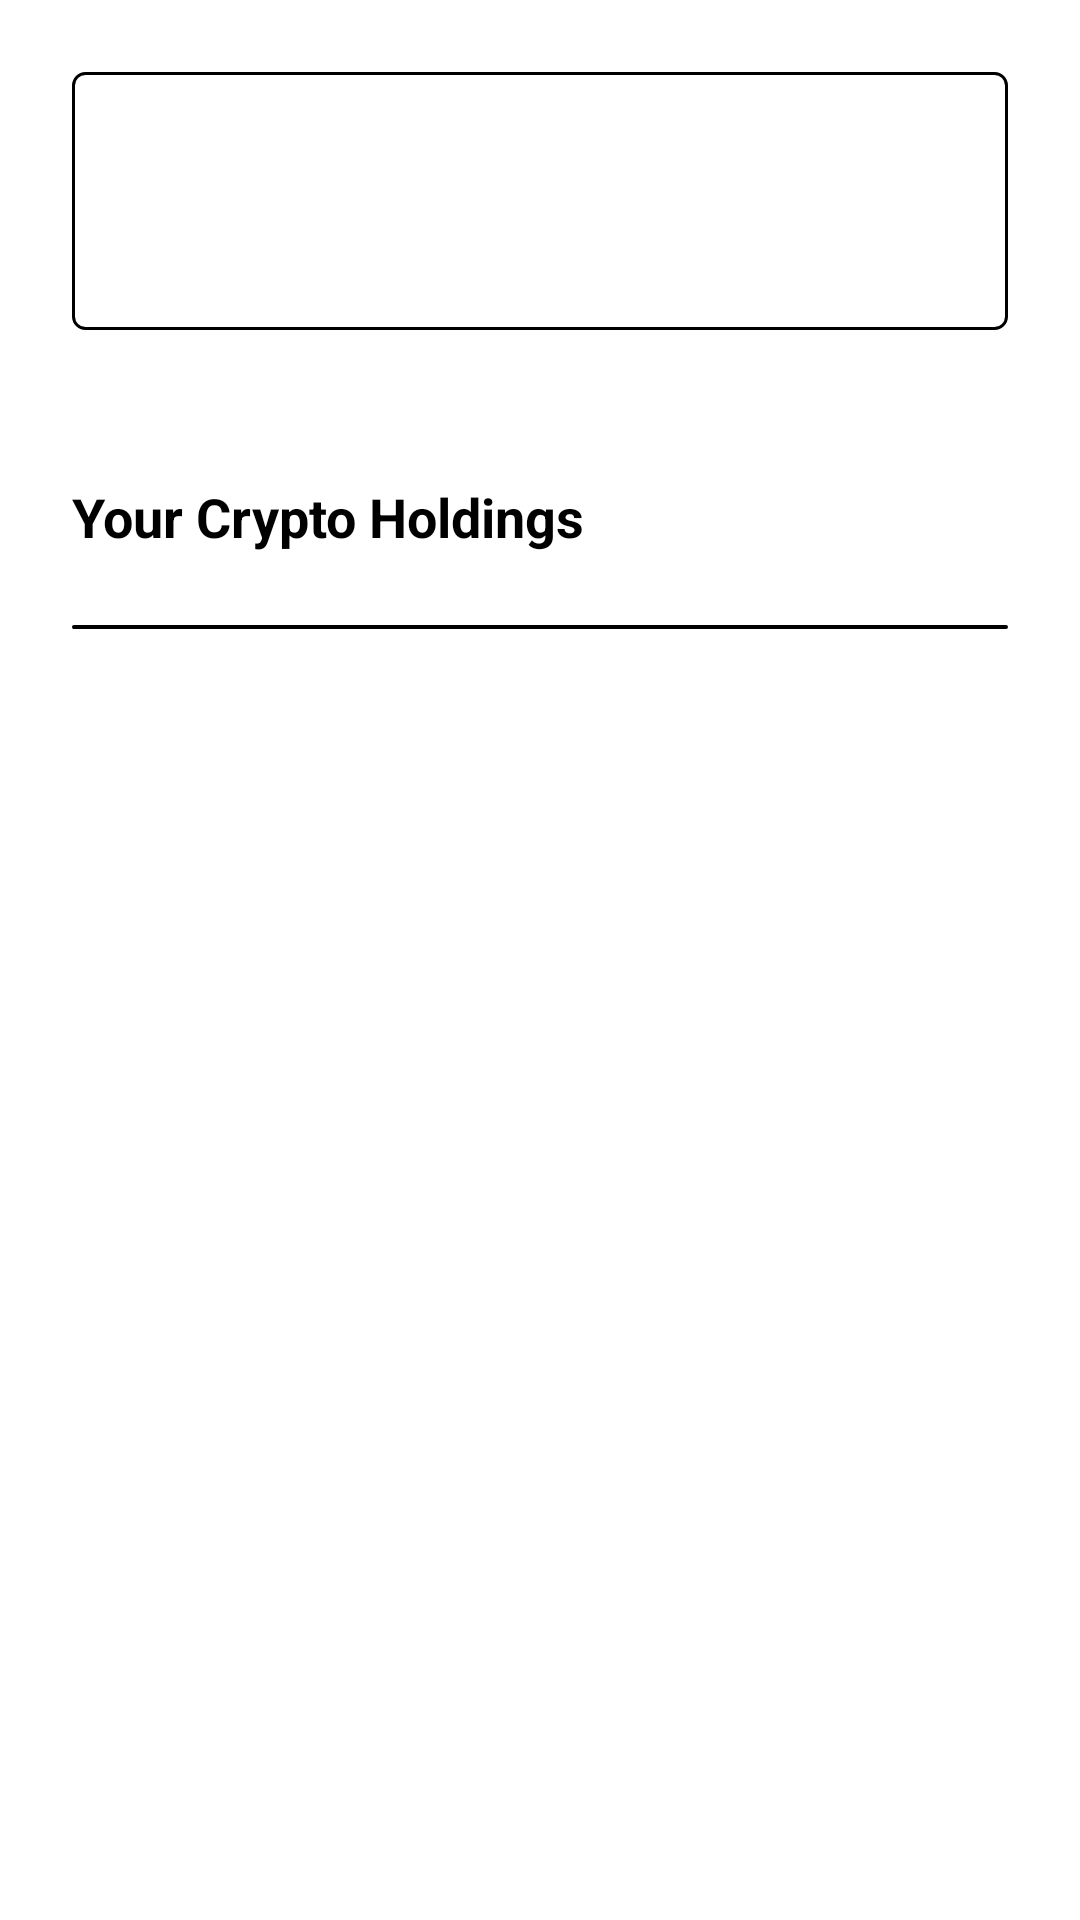

Here is an Android app screen rendered from its layout file. Give the layout XML and the strings, colors and styles it references.
<!-- AndroidManifest.xml: application theme Theme.OnJuno -->
<!-- res/layout/activity_home.xml -->
<?xml version="1.0" encoding="utf-8"?>
<layout xmlns:android="http://schemas.android.com/apk/res/android"
    xmlns:app="http://schemas.android.com/apk/res-auto"
    xmlns:tools="http://schemas.android.com/tools">
    <androidx.coordinatorlayout.widget.CoordinatorLayout
        android:layout_width="match_parent"
        android:layout_height="match_parent"
        android:background="@color/white">

        <androidx.core.widget.NestedScrollView
            android:layout_width="match_parent"
            android:layout_height="match_parent"
            android:background="@color/white"
            app:layout_behavior="com.google.android.material.appbar.AppBarLayout$ScrollingViewBehavior">

            <LinearLayout
                android:orientation="vertical"
                android:layout_width="match_parent"
                android:layout_height="match_parent">

                <RelativeLayout
                    android:layout_width="match_parent"
                    android:layout_height="match_parent"
                    android:background="@drawable/grey_border_bg"
                    android:padding="16dp"
                    android:layout_margin="24dp">

                    <TextView
                        android:id="@+id/crypto_acc_title"
                        android:layout_width="wrap_content"
                        android:layout_height="wrap_content"
                        android:textColor="@color/black"
                        android:textSize="18sp"
                        android:textStyle="bold"
                        tools:text="Cryptowallllleett" />

                    <TextView
                        android:id="@+id/crypto_acc_subtitle"
                        android:layout_width="wrap_content"
                        android:layout_height="wrap_content"
                        android:layout_below="@+id/crypto_acc_title"
                        android:layout_marginTop="8dp"
                        android:textColor="@color/grey"
                        android:textSize="16sp"
                        tools:text="guiedbfaluf" />

                    <TextView
                        android:id="@+id/crypto_curr_bal"
                        android:layout_width="wrap_content"
                        android:layout_height="wrap_content"
                        android:layout_alignParentEnd="true"
                        android:textColor="@color/black"
                        android:textSize="18sp"
                        android:textStyle="bold"
                        tools:text="1245" />

                </RelativeLayout>

                <View
                    android:layout_width="match_parent"
                    android:layout_height="2dp"
                    android:background="@color/light_grey"/>

                <TextView
                    android:id="@+id/your"
                    android:layout_width="match_parent"
                    android:layout_height="match_parent"
                    android:text="@string/your_crypto_holdings"
                    android:textColor="@color/black"
                    android:textSize="18sp"
                    android:textStyle="bold"
                    android:layout_marginTop="24dp"
                    android:layout_marginStart="24dp"/>

                <androidx.recyclerview.widget.RecyclerView
                    android:id="@+id/your_holding_recyclerview"
                    android:layout_margin="24dp"
                    android:layout_width="match_parent"
                    android:layout_height="wrap_content"
                    android:padding=".5dp"
                    android:background="@drawable/grey_border_bg"
                    android:backgroundTint="@color/light_grey"
                    app:layoutManager="androidx.recyclerview.widget.LinearLayoutManager"
                    android:nestedScrollingEnabled="false"/>

                <View
                    android:layout_width="match_parent"
                    android:layout_height="2dp"
                    android:background="@color/light_grey"/>

            </LinearLayout>

        </androidx.core.widget.NestedScrollView>

    </androidx.coordinatorlayout.widget.CoordinatorLayout>
</layout>
<!-- resources referenced by this layout -->
<resources>
  <color name="black">#FF000000</color>
  <color name="white">#FFFFFFFF</color>
  <!-- drawable grey_border_bg (drawable) -->
  <?xml version="1.0" encoding="utf-8"?>
  <shape xmlns:android="http://schemas.android.com/apk/res/android"
      android:shape="rectangle">
      <solid android:color="@color/white"/>
      <corners android:radius="4dp"/>
      <stroke android:color="@color/light_grey"
          android:width="1dp"/>
  
  </shape>
  <string name="your_crypto_holdings">Your Crypto Holdings</string>
  <style name="Theme.OnJuno" parent="Theme.MaterialComponents.NoActionBar">
          
          <item name="colorPrimary">@color/primary</item>
          <item name="colorPrimaryVariant">@color/primary</item>
          <item name="colorOnPrimary">@color/white</item>
          
          <item name="colorSecondary">@color/primary</item>
          <item name="colorSecondaryVariant">@color/primary</item>
          <item name="colorOnSecondary">@color/black</item>
          
          <item name="android:statusBarColor" tools:targetApi="l">?attr/colorPrimaryVariant</item>
          
      </style>
  <color name="primary">#fac505</color>
</resources>
